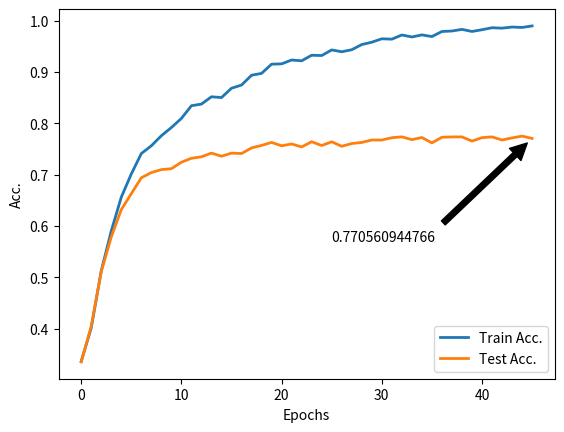

This figure's Python source:
import matplotlib.pyplot as plt

acc = [0.336476471652,0.401277339282,0.512592637227,0.590317527271,0.656052298608,0.701331565953,0.741097788764,0.756190877866,0.775772730019,0.791769596922,0.809483641618,0.834217027188,0.837380249439,0.85162981262,0.85006326446,0.868259323989,0.874465264821,0.893534976215,0.897210339214,0.915105139487,0.915707658003,0.923209013677,0.921642465499,0.932517924919,0.931915406402,0.942851117665,0.939266132426,0.943242754715,0.953304814116,0.957883954924,0.964511658734,0.963788636501,0.971922636621,0.968066518045,0.972103392172,0.96887991805,0.978731095974,0.979664999702,0.982828221961,0.978791347827,0.982165451588,0.986051696082,0.985208170151,0.98737723685,0.986593962764,0.989576429475]
val_acc = [0.335371854355,0.404962744275,0.510895543405,0.578658793741,0.631871221715,0.66294109378,0.693870378189,0.704062983278,0.709827077191,0.711584422896,0.724237312048,0.731899339204,0.73471109245,0.741951356679,0.735835793701,0.741881062851,0.741107830774,0.752073667982,0.756923942128,0.762758329785,0.756221003762,0.759735695214,0.753971601302,0.764093912521,0.756713060602,0.764023618735,0.755236890251,0.760579221195,0.762688036074,0.767468016358,0.767397722446,0.771896527451,0.773583579328,0.76817095464,0.772318290421,0.761844510136,0.772810347218,0.773442991705,0.7735132855,0.765359201429,0.77203711515,0.7735132855,0.767468016325,0.771545058428,0.774989455968,0.770560944766]
plt.ylabel('Acc.')
plt.xlabel('Epochs')

acc_line, = plt.plot(acc, label="Train Acc.", linewidth=2)
val_acc_line, = plt.plot(val_acc, label="Test Acc.", linewidth=2)
first_legend = plt.legend(handles=[acc_line, val_acc_line], loc=4)

# closest point between 2 line
min_diff_idx = 0
max_acc_idx = 0
max_acc_idx2 = 0
for i in range(0, len(acc)):
    diff = abs(acc[i] - val_acc[i])
    if abs(acc[i] - val_acc[i]) < abs(acc[min_diff_idx] - val_acc[min_diff_idx]):
        min_diff_idx = i
    if val_acc[i] > val_acc[max_acc_idx]:
        max_acc_idx = i
    if acc[i] > acc[max_acc_idx]:
        max_acc_idx = i

# plt.annotate(str(val_acc[min_diff_idx]), xy=(min_diff_idx, val_acc[min_diff_idx]),
#              xytext=(min_diff_idx + 2, val_acc[min_diff_idx] - 0.01),
#              arrowprops=dict(facecolor='black', shrink=0.05),
#              )
plt.annotate(str(val_acc[max_acc_idx]), xy=(max_acc_idx, val_acc[max_acc_idx]),
             xytext=(max_acc_idx - 20, val_acc[max_acc_idx] - 0.2),
             arrowprops=dict(facecolor='black', shrink=0.05),
             )
# plt.annotate(str(acc[max_acc_idx]), xy=(max_acc_idx, acc[max_acc_idx]),
#              xytext=(max_acc_idx - 10, acc[max_acc_idx] - 0.1),
#              arrowprops=dict(facecolor='black', shrink=0.05),
#              )

plt.show()
